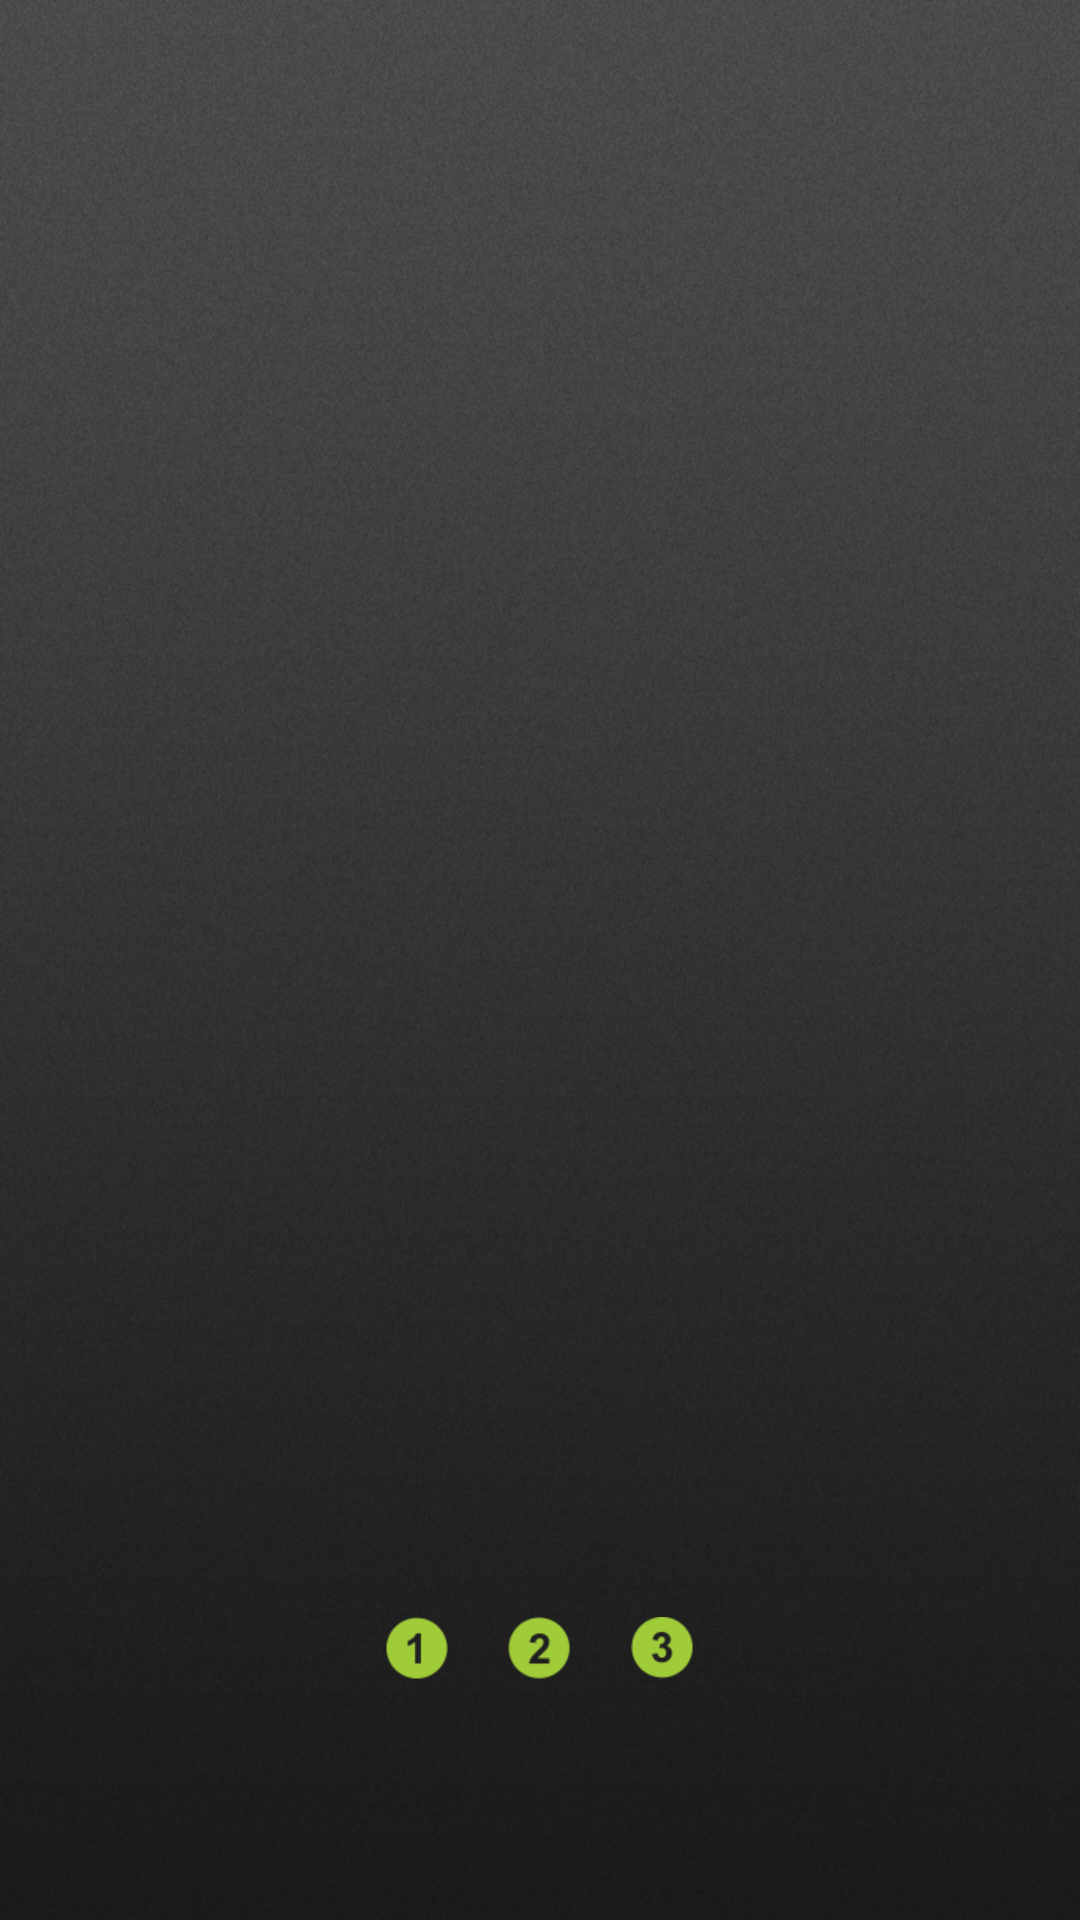

Reconstruct the res/layout file that produces this screen, plus the resources it refers to.
<!-- AndroidManifest.xml: application theme AppTheme -->
<!-- res/layout/guide.xml -->
<RelativeLayout xmlns:android="http://schemas.android.com/apk/res/android"
    xmlns:tools="http://schemas.android.com/tools"
    android:layout_width="match_parent"
    android:layout_height="match_parent"
    android:background="@drawable/background">

    <android.support.v4.view.ViewPager
        android:layout_width="fill_parent"
        android:layout_height="fill_parent"
        android:id="@+id/viewpager_guide"
    />
    <LinearLayout
        android:layout_width="wrap_content"
        android:layout_height="wrap_content"
        android:layout_alignParentBottom="true"
        android:layout_marginBottom="50dp"
        android:layout_alignParentEnd="false"
        android:layout_centerHorizontal="true">
        <ImageView
            android:layout_width="wrap_content"
            android:layout_height="wrap_content"
            android:id="@+id/guide_1_4_1"
            android:background="@drawable/page_sel_1"
            android:layout_marginBottom="30dp" />

        <ImageView
            android:layout_width="wrap_content"
            android:layout_height="wrap_content"
            android:id="@+id/guide_1_4_2"
            android:background="@drawable/page_sel_2"
            android:layout_marginLeft="20dp"
            android:layout_marginBottom="30dp" />

        <ImageView
            android:layout_width="wrap_content"
            android:layout_height="wrap_content"
            android:id="@+id/guide_1_4_3"
            android:background="@drawable/page_sel_3"
            android:layout_marginLeft="20dp"
            android:layout_marginBottom="30dp" />
    </LinearLayout>
</RelativeLayout>
<!-- resources referenced by this layout -->
<resources>
  <!-- drawable background: png bitmap (drawable-xhdpi, 408053 bytes) -->
  <!-- drawable page_sel_1 (drawable) -->
  <?xml version="1.0" encoding="UTF-8"?>
  <selector xmlns:android="http://schemas.android.com/apk/res/android">
      <item android:state_enabled="false" android:drawable="@drawable/page_1" />
      <item android:state_enabled="true"  android:drawable="@drawable/page_1_2" />
  </selector>
  <!-- drawable page_sel_2 (drawable) -->
  <?xml version="1.0" encoding="UTF-8"?>
  <selector xmlns:android="http://schemas.android.com/apk/res/android">
      <item android:state_enabled="false" android:drawable="@drawable/page_2" />
      <item android:state_enabled="true"  android:drawable="@drawable/page_2_2" />
  </selector>
  <!-- drawable page_sel_3 (drawable-xhdpi) -->
  <?xml version="1.0" encoding="UTF-8"?>
  <selector xmlns:android="http://schemas.android.com/apk/res/android">
      <item android:state_enabled="false" android:drawable="@drawable/page_3" />
      <item android:state_enabled="true"  android:drawable="@drawable/page_3_2" />
  </selector>
  <style name="AppTheme" parent="android:Theme">
          
          <item name="android:windowNoTitle">true</item>
          <item name="android:windowContentOverlay">@null</item>
      </style>
  <!-- drawable page_1: png bitmap (drawable-xhdpi, 3493 bytes) -->
  <!-- drawable page_1_2: png bitmap (drawable-xhdpi, 3488 bytes) -->
  <!-- drawable page_2: png bitmap (drawable-xhdpi, 3669 bytes) -->
  <!-- drawable page_2_2: png bitmap (drawable-xhdpi, 3669 bytes) -->
  <!-- drawable page_3: png bitmap (drawable-xhdpi, 3730 bytes) -->
  <!-- drawable page_3_2: png bitmap (drawable-xhdpi, 3728 bytes) -->
</resources>
